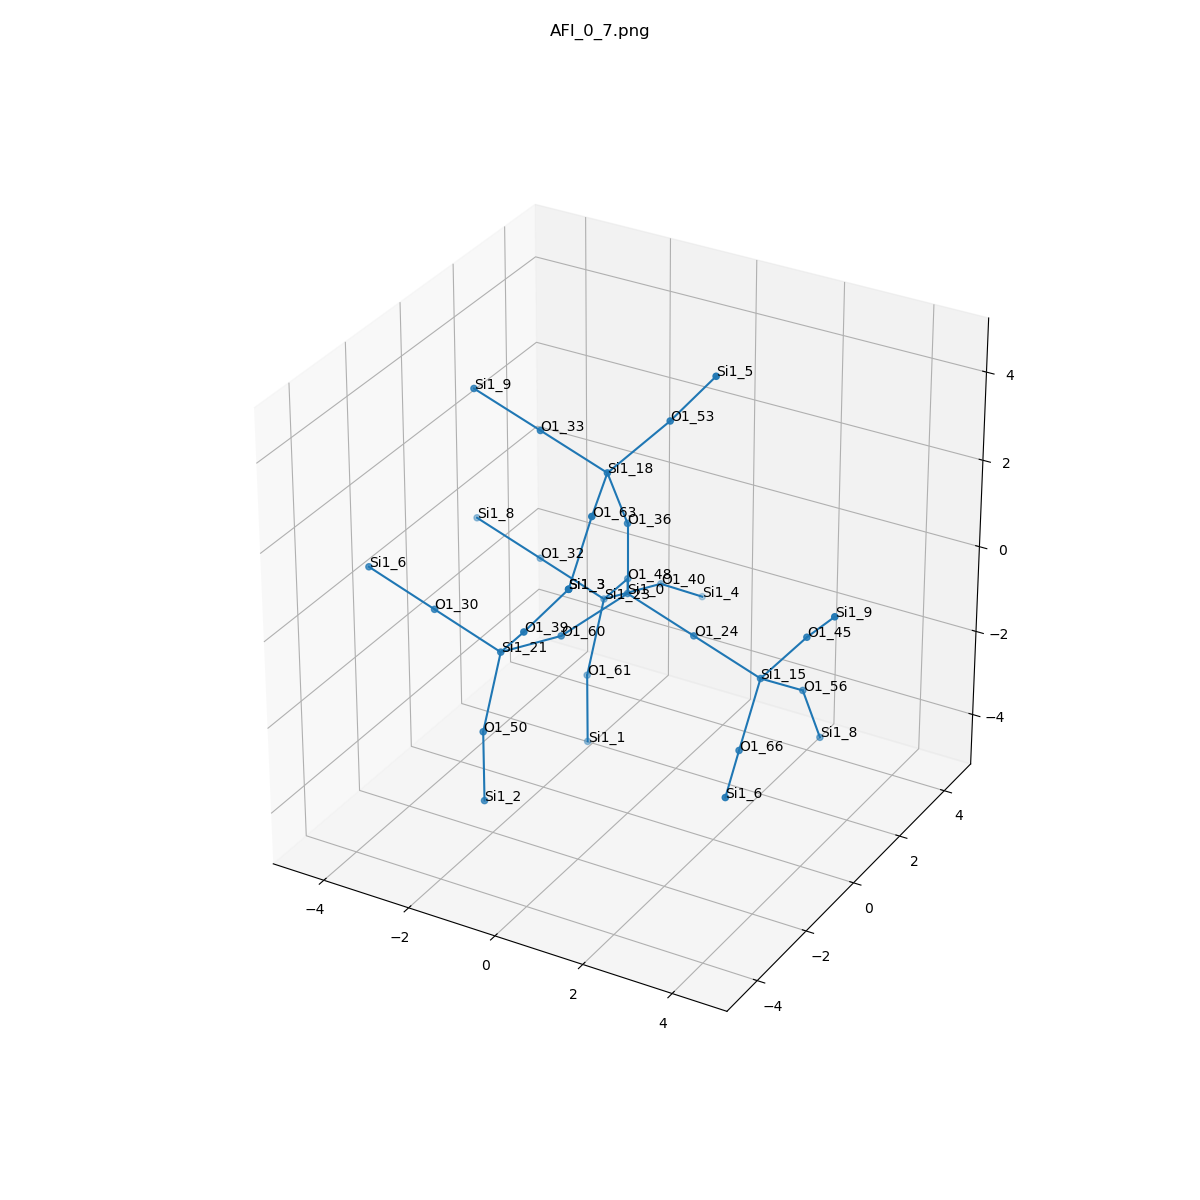

The data file committed next to this chart (first rows):
, neighbor_num, isite, atom, x, y, z, front_index
0, 0, 0, Si1, 0.0, 0.0, 0.0, 
1, 1, 60, O1, -0.7622, -1.31, -0.5415, 0.0
2, 1, 24, O1, 1.515, 0.0, -0.5375, 0.0
3, 1, 36, O1, 0.0, -6.162975822039155e-33, 1.608, 0.0
4, 1, 48, O1, -0.7572, 1.319, -0.5305, 0.0
5, 2, 21, Si1, -1.241, -2.824, -0.2818, 1.0
6, 2, 15, Si1, 3.031, -0.00127, -1.074, 2.0
7, 2, 18, Si1, -0.0557, -0.6896, 3.061, 3.0
8, 2, 23, Si1, -1.716, 2.003, -1.629, 4.0
9, 3, 39, O1, -0.2838, -3.514, 0.8115, 5.0
10, 3, 30, O1, -2.757, -2.824, 0.2542, 5.0
11, 3, 50, O1, -1.159, -3.655, -1.659, 5.0
12, 3, 66, O1, 3.282, -1.311, -1.974, 6.0
13, 3, 56, O1, 3.287, 1.317, -1.963, 6.0
14, 3, 45, O1, 4.044, -0.001694, 0.1759, 6.0
15, 3, 53, O1, 0.8751, 0.1414, 4.079, 7.0
16, 3, 63, O1, 0.4784, -2.204, 2.961, 7.0
17, 3, 33, O1, -1.571, -0.6887, 3.598, 7.0
18, 3, 32, O1, -3.231, 2.003, -1.091, 8.0
19, 3, 61, O1, -1.634, 1.172, -3.004, 8.0
20, 3, 40, O1, -1.235, 3.517, -1.881, 8.0
21, 4, 3, Si1, 0.7287, -3.514, 2.061, 9.0
22, 4, 6, Si1, -4.272, -2.823, 0.792, 10.0
23, 4, 2, Si1, -1.16, -3.648, -3.269, 11.0
24, 4, 6, Si1, 3.816, -2.826, -2.073, 12.0
25, 4, 8, Si1, 3.341, 2.001, -3.42, 13.0
26, 4, 9, Si1, 5.001, -0.6917, 1.269, 14.0
27, 4, 5, Si1, 1.888, 0.1341, 5.33, 15.0
28, 4, 3, Si1, 0.7287, -3.514, 2.061, 16.0
29, 4, 9, Si1, -3.087, -0.6884, 4.134, 17.0
30, 4, 8, Si1, -4.747, 2.005, -0.5547, 18.0
31, 4, 1, Si1, -1.634, 1.18, -4.613, 19.0
32, 4, 4, Si1, -0.9811, 4.83, -2.775, 20.0
